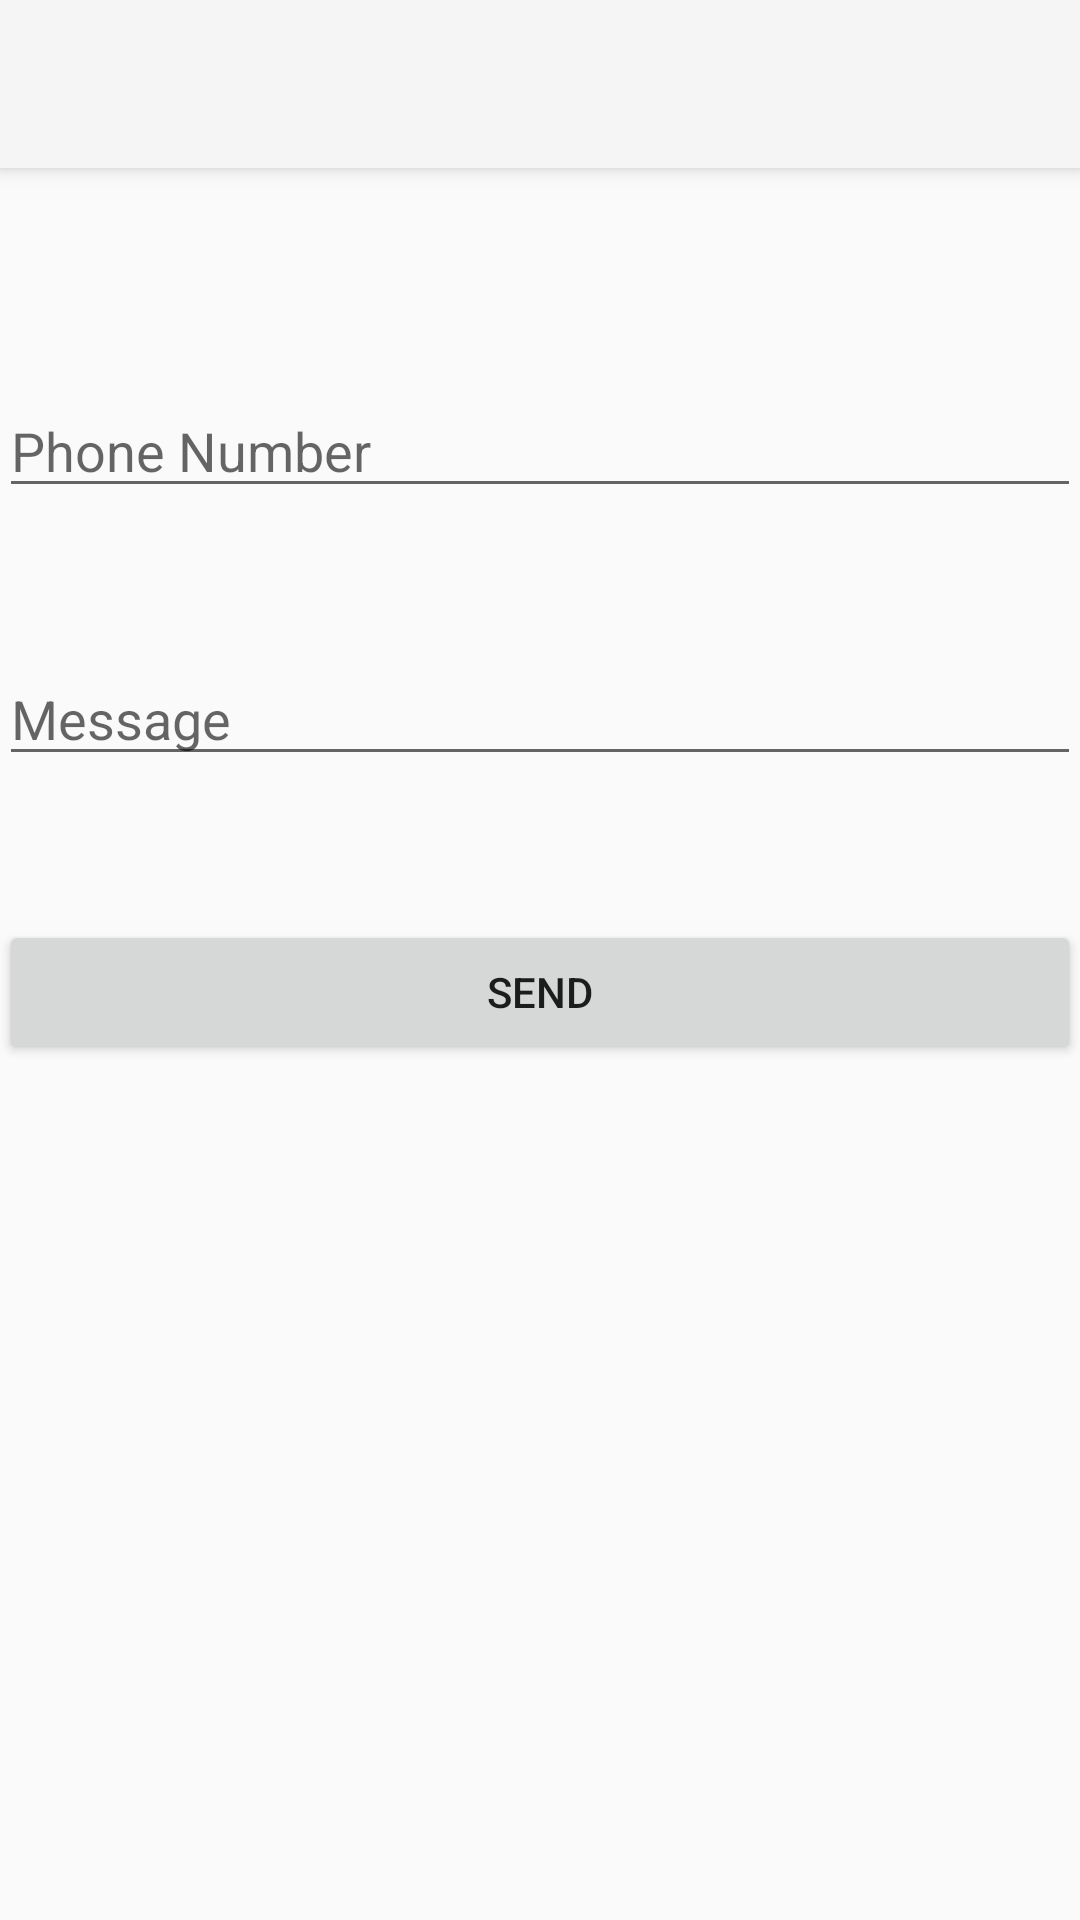

Produce the Android XML layout that renders to this screen, including the resource entries it uses.
<!-- AndroidManifest.xml: application theme AppTheme -->
<!-- res/layout/activity_send_sms.xml -->
<?xml version="1.0" encoding="utf-8"?>
<android.support.design.widget.CoordinatorLayout xmlns:android="http://schemas.android.com/apk/res/android"
    xmlns:app="http://schemas.android.com/apk/res-auto"
    xmlns:tools="http://schemas.android.com/tools"
    android:layout_width="match_parent"
    android:layout_height="match_parent"
    android:fitsSystemWindows="true"
    tools:context=".activities.SendSmsActivity">

    <android.support.design.widget.AppBarLayout
        android:layout_width="match_parent"
        android:layout_height="wrap_content"
        android:theme="@style/AppTheme.AppBarOverlay">

        <android.support.v7.widget.Toolbar
            android:id="@+id/toolbar"
            android:layout_width="match_parent"
            android:layout_height="?attr/actionBarSize"
            android:background="?attr/colorPrimary"
            app:popupTheme="@style/AppTheme.PopupOverlay" />

    </android.support.design.widget.AppBarLayout>

    <include layout="@layout/content_send_sms" />


</android.support.design.widget.CoordinatorLayout>
<!-- res/layout/content_send_sms.xml (included above) -->
<?xml version="1.0" encoding="utf-8"?>
<LinearLayout xmlns:android="http://schemas.android.com/apk/res/android"
    xmlns:app="http://schemas.android.com/apk/res-auto"
    xmlns:tools="http://schemas.android.com/tools"
    android:layout_width="match_parent"
    android:layout_height="match_parent"
    android:paddingBottom="@dimen/activity_vertical_margin"
    android:paddingLeft="@dimen/activity_horizontal_margin"
    android:paddingRight="@dimen/activity_horizontal_margin"
    android:paddingTop="@dimen/activity_vertical_margin"
    app:layout_behavior="@string/appbar_scrolling_view_behavior"
    tools:context=".activities.SendSmsActivity"
    tools:showIn="@layout/activity_send_sms"
    android:orientation="vertical">

    <EditText
        android:layout_width="match_parent"
        android:layout_height="wrap_content"
        android:inputType="phone"
        android:id="@+id/phone"
        android:hint = "Phone Number"
        android:layout_marginTop="72dp" />

    <EditText
        android:layout_width="match_parent"
        android:layout_height="wrap_content"
        android:inputType="textMultiLine"
        android:id="@+id/message"
        android:hint = "Message"

        android:layout_marginTop="48dp" />

    <Button
        android:layout_width="match_parent"
        android:layout_height="wrap_content"
        android:text="SEND"
        android:id="@+id/button"
        android:layout_marginTop="48dp"
       />
</LinearLayout>
<!-- resources referenced by this layout -->
<resources>
  <style name="AppTheme.AppBarOverlay" parent="Theme.AppCompat.Light.NoActionBar" />
  <style name="AppTheme.PopupOverlay" parent="Theme.AppCompat.Light.NoActionBar" />
  <style name="AppTheme" parent="Theme.AppCompat.Light.DarkActionBar">
          
          <item name="colorPrimary">@color/colorPrimary</item>
          <item name="colorPrimaryDark">@color/colorPrimaryDark</item>
          <item name="colorAccent">@color/colorAccent</item>
      </style>
  <color name="colorPrimary">#3F51B5</color>
  <color name="colorPrimaryDark">#303F9F</color>
  <color name="colorAccent">#FF4081</color>
</resources>
